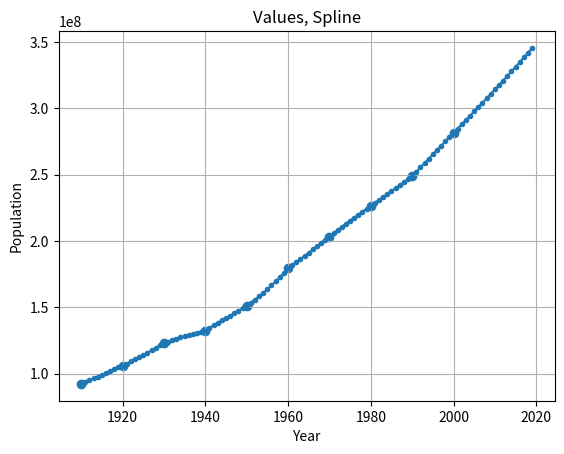

This figure's Python source: (Note: this script raises an exception after producing the figure.)
#! python3

import matplotlib.pyplot as plt
import numpy as np

def gauss_direct(matrix, f):
    rows, cols = matrix.shape
    for col in range(cols):
        max_idx: int = np.argmax(abs(matrix[col:rows, col]))
        max_idx += col

        if col != max_idx:
            matrix[[col, max_idx]] = matrix[[max_idx, col]]
            f[col], f[max_idx] = f[max_idx], f[col]

        f[col]      /= matrix[col][col]
        matrix[col] /= matrix[col][col]

        for row in range(col + 1, rows):
            if matrix[row][col] != 0:
                mult = matrix[row][col]
                f[row] -= f[col] * mult
                matrix[row] -= matrix[col] * mult

    return matrix

def gauss_inverse(matrix, f):
    rows, cols = matrix.shape
    for col in range(cols - 1, -1, -1):
        max_idx: int = np.argmax(abs(matrix[:, col]))
        max_idx += col

        f[col]      /= matrix[col][col]
        matrix[col] /= matrix[col][col]

        for row in range(col - 1, -1, -1):
            if matrix[row][col] != 0:
                mult = matrix[row][col]
                f[row] -= f[col] * mult
                matrix[row] -= matrix[col] * mult

    return matrix

def GaussSolution(matrix, f):
    x = np.copy(f)
    gauss_res = gauss_direct(np.copy(matrix), x)

    # print("\nAfter direct gauss:")
    # print(gauss_res)
    # print(x)

    # print("\nAfter inverse:")
    gauss_res = gauss_inverse(gauss_res, x)
    # print(gauss_res)
    print("\nSolution:\n", x)
    return x

def div_diff(xs, ys, k_start, k_end):
    if k_start == k_end:
        return ys[k_start]
    return (div_diff(xs, ys, k_start + 1, k_end) - div_diff(xs, ys, k_start, k_end-1)) / (xs[k_end] - xs[k_start])

# Warning: i >= 1
def u(xs, ys, i):
    return (div_diff(xs, ys, i, i + 1) - div_diff(xs, ys, i - 1, i)) / (xs[i + 1] - xs[i - 1])

def coefs(c, a, i, h, xs, ys):
    coefs = np.zeros(4)
    coefs[0] = a[i]
    coefs[1] = c[i] * h / 3 + c[i - 1] / 6 * h + div_diff(xs, ys, i - 1, i)
    coefs[2] = c[i]
    coefs[3] = (c[i] - c[i - 1]) / h
    return coefs

def Spline(xs, ys, x_tgt, c, h):
    i = len(ys) - 1
    xi = xs[i]

    for j in range(len(xs)):
        if x_tgt <= xs[j]:
            xi = xs[j]
            i = j
            break

    coeffs = coefs(c, ys, i, h, xs, ys)

    return coeffs[0] + coeffs[1] * (x_tgt - xi) + (coeffs[2] / 2) * (x_tgt - xi)**2 + (coeffs[3] / 6) * (x_tgt - xi)**3

def main():
    np.set_printoptions(floatmode='maxprec', precision=3, suppress=True)
    years      = [1910., 1920., 1930., 1940., 1950., 1960., 1970., 1980., 1990., 2000.]
    population = [92228496., 106021537., 123202624., 132164569., 151325798., 179323175., 203211926., 226545805., 248709873., 281421906.]

    n = len(years) - 2
    cs = np.zeros((n, n))
    h = years[1] - years[0]
    rs = np.zeros(n)

    for i in range(0, n):
        rs[i] = 6 * u(years, population, i)
        if i < n - 1:
            cs[i + 1][i] = 0.5
        cs[i][i] = 2
        if i > 0:
            cs[i - 1][i] = 0.5

    c = GaussSolution(cs, rs)

    c = np.append(c, 0)
    c = np.insert(c, 0, 0)
    print(c)

    x_plt = np.arange(1910, 2020, 1)
    y_plt = []
    for x in x_plt:
        y_plt.append(Spline(years, population, x, c, h))

    plt.plot(x_plt, y_plt, '.-')
    plt.scatter(years, population)
    plt.grid()
    
    # plt.yscale('log')
    plt.title("Values, Spline")
    plt.ylabel("Population")
    plt.xlabel("Year")

    # plt.show()
    plt.savefig("img/SplineBest.png")

if __name__ == "__main__":
    main()
